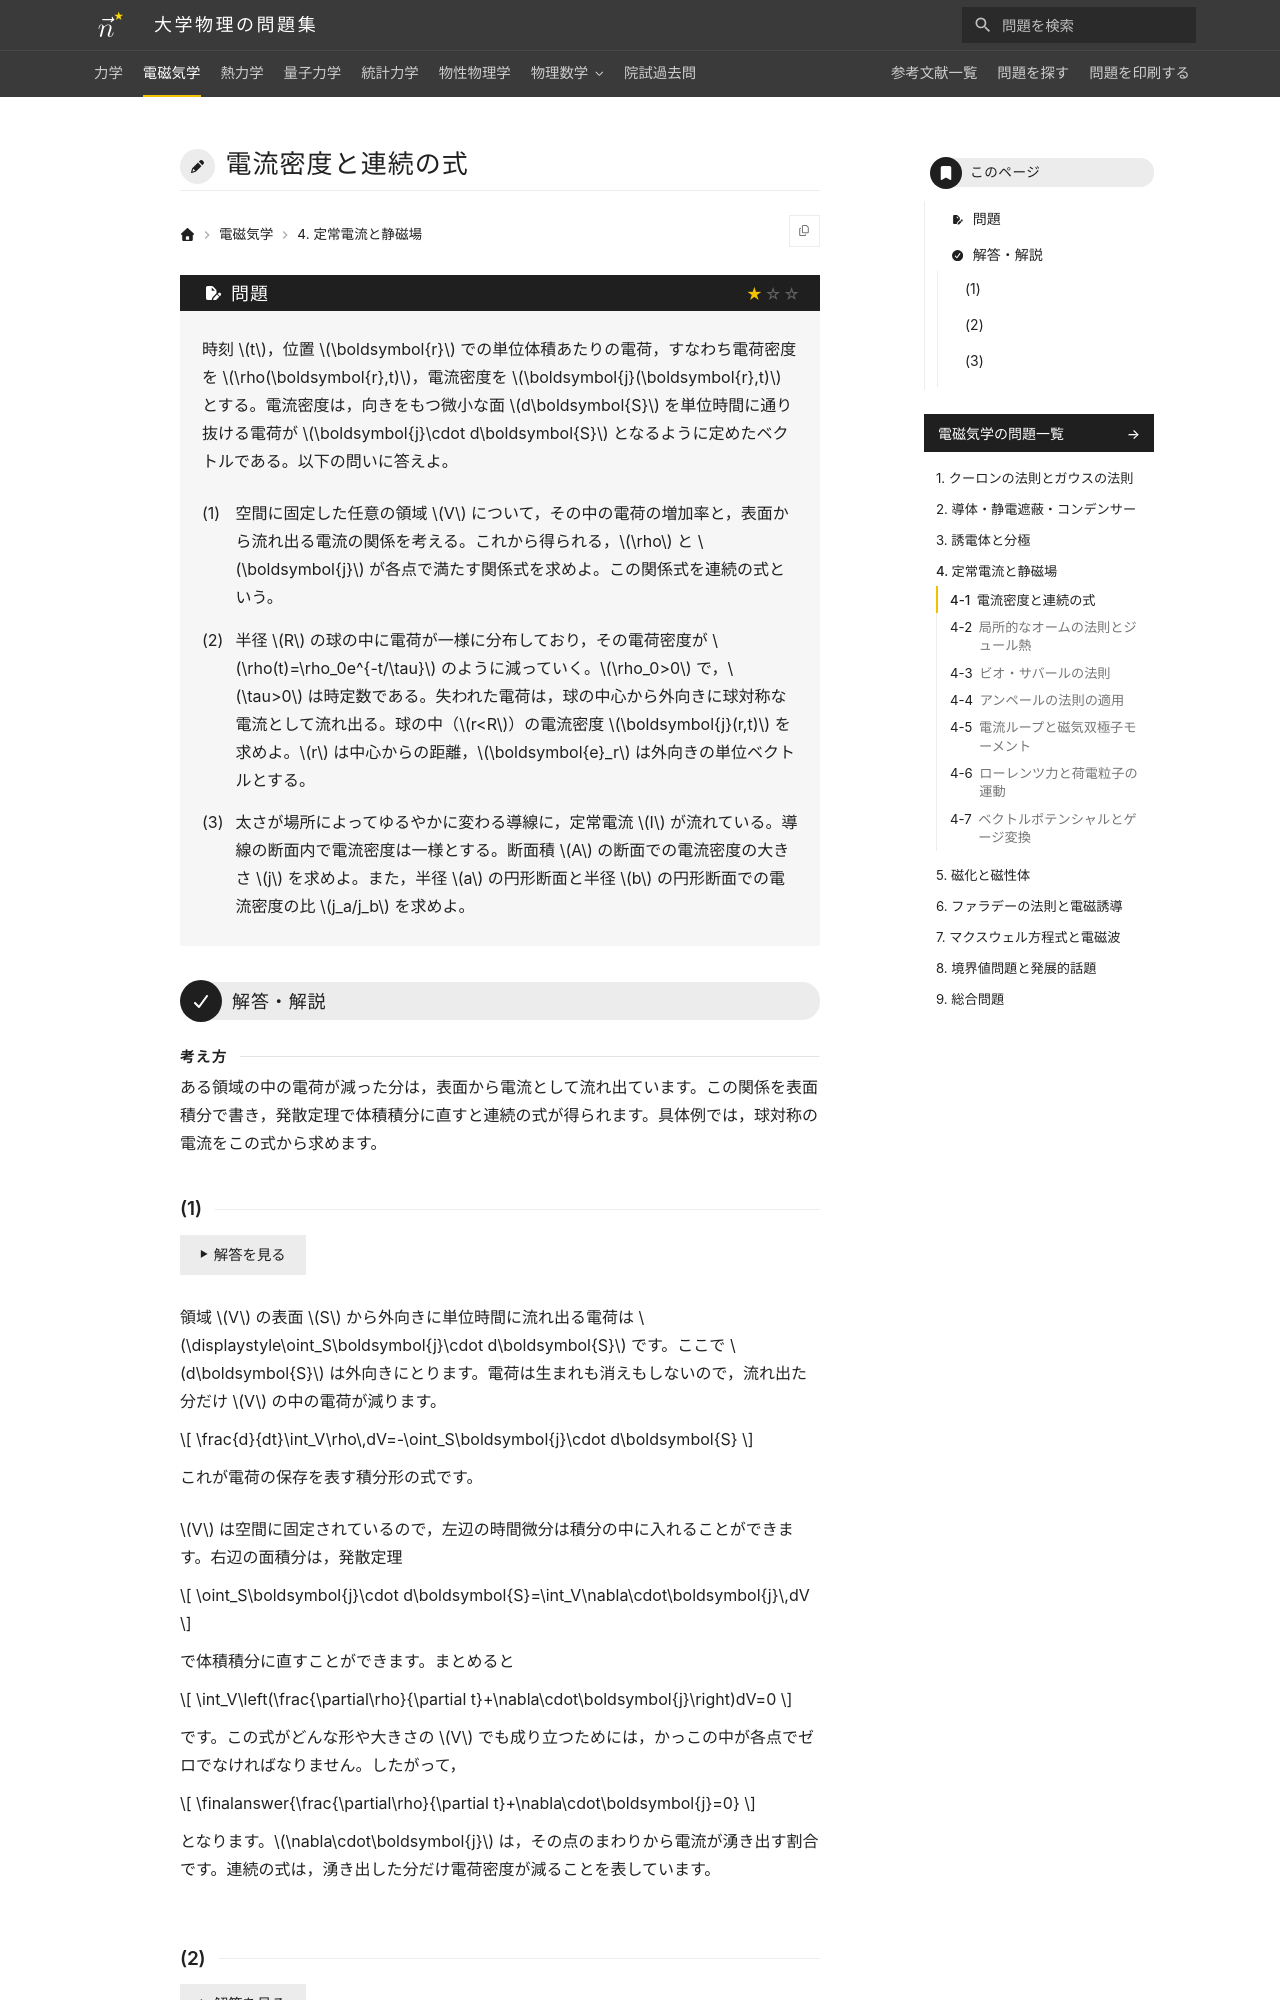

repository: Nanana-2/physics-site · page: 02electromagnetism/04/04_010/index.html · generator: mkdocs

---
tags:
  - 基本
---

# 電流密度と連続の式

## 問題
時刻 $t$，位置 $\boldsymbol{r}$ での単位体積あたりの電荷，すなわち電荷密度を $\rho(\boldsymbol{r},t)$，電流密度を $\boldsymbol{j}(\boldsymbol{r},t)$ とする。電流密度は，向きをもつ微小な面 $d\boldsymbol{S}$ を単位時間に通り抜ける電荷が $\boldsymbol{j}\cdot d\boldsymbol{S}$ となるように定めたベクトルである。以下の問いに答えよ。

(1) 空間に固定した任意の領域 $V$ について，その中の電荷の増加率と，表面から流れ出る電流の関係を考える。これから得られる，$\rho$ と $\boldsymbol{j}$ が各点で満たす関係式を求めよ。この関係式を連続の式という。

(2) 半径 $R$ の球の中に電荷が一様に分布しており，その電荷密度が $\rho(t)=\rho_0e^{-t/\tau}$ のように減っていく。$\rho_0>0$ で，$\tau>0$ は時定数である。失われた電荷は，球の中心から外向きに球対称な電流として流れ出る。球の中（$r<R$）の電流密度 $\boldsymbol{j}(r,t)$ を求めよ。$r$ は中心からの距離，$\boldsymbol{e}_r$ は外向きの単位ベクトルとする。

(3) 太さが場所によってゆるやかに変わる導線に，定常電流 $I$ が流れている。導線の断面内で電流密度は一様とする。断面積 $A$ の断面での電流密度の大きさ $j$ を求めよ。また，半径 $a$ の円形断面と半径 $b$ の円形断面での電流密度の比 $j_a/j_b$ を求めよ。

---

## 解答・解説

<div class="approach" markdown>
ある領域の中の電荷が減った分は，表面から電流として流れ出ています。この関係を表面積分で書き，発散定理で体積積分に直すと連続の式が得られます。具体例では，球対称の電流をこの式から求めます。
</div>
